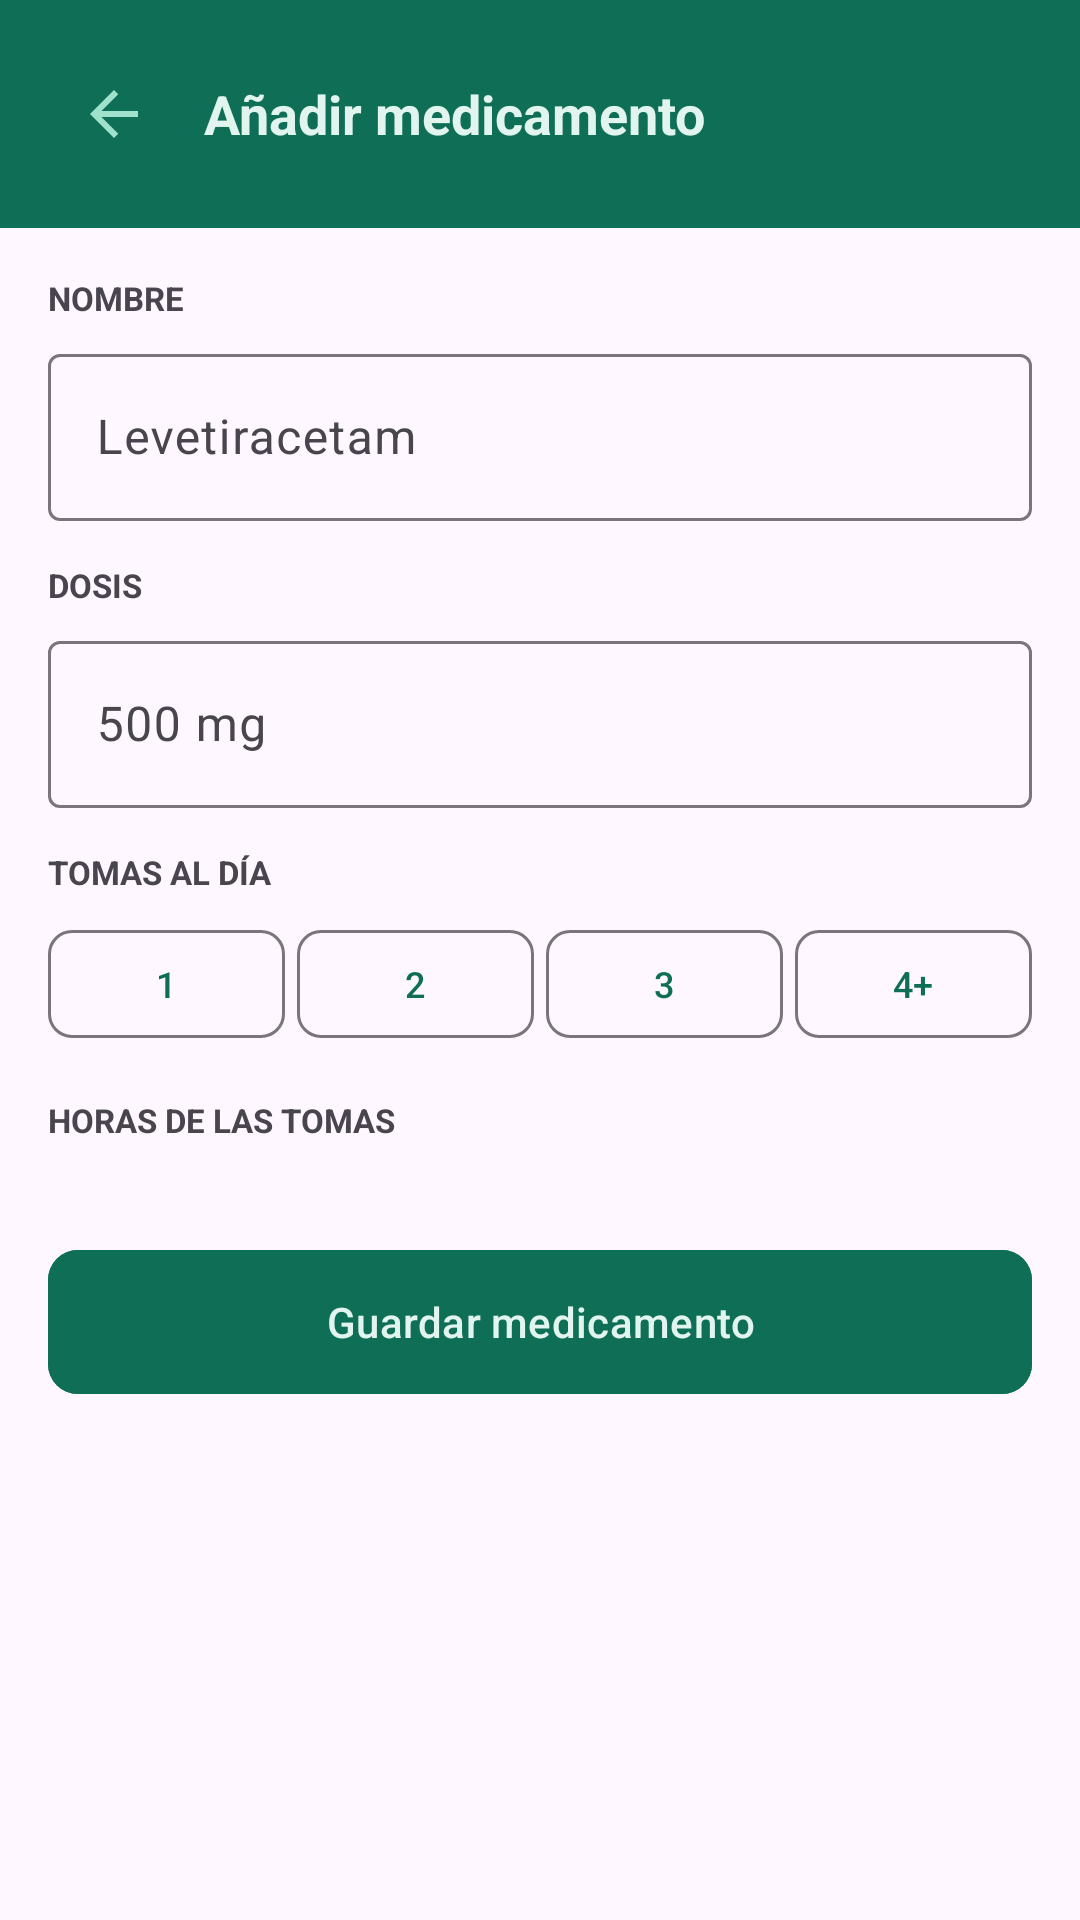

Write the Android layout XML for this screen, with the resource values it uses.
<!-- AndroidManifest.xml: application theme Theme.EpiLog -->
<!-- res/layout/fragment_anadir_medicamento.xml -->
<?xml version="1.0" encoding="utf-8"?>
<ScrollView xmlns:android="http://schemas.android.com/apk/res/android"
    xmlns:app="http://schemas.android.com/apk/res-auto"
    android:layout_width="match_parent"
    android:layout_height="match_parent">
    <LinearLayout android:layout_width="match_parent" android:layout_height="wrap_content"
        android:orientation="vertical">

        <LinearLayout android:layout_width="match_parent" android:layout_height="wrap_content"
            android:background="@color/verde_primary" android:orientation="horizontal"
            android:padding="20dp" android:gravity="center_vertical">
            <ImageButton android:id="@+id/btn_volver" android:layout_width="36dp"
                android:layout_height="36dp" android:src="@drawable/ic_back"
                android:background="?attr/selectableItemBackgroundBorderless"
                android:tint="@color/verde_100" android:layout_marginEnd="12dp"/>
            <TextView android:layout_width="wrap_content" android:layout_height="wrap_content"
                android:text="Añadir medicamento" android:textColor="@color/verde_50"
                android:textSize="18sp" android:textStyle="bold"/>
        </LinearLayout>

        <LinearLayout android:layout_width="match_parent" android:layout_height="wrap_content"
            android:orientation="vertical" android:padding="16dp">

            <TextView android:layout_width="wrap_content" android:layout_height="wrap_content"
                android:text="NOMBRE" android:textSize="11sp" android:textStyle="bold"
                android:textColor="?attr/colorOnSurfaceVariant" android:layout_marginBottom="6dp"/>
            <com.google.android.material.textfield.TextInputLayout
                android:layout_width="match_parent" android:layout_height="wrap_content"
                android:layout_marginBottom="14dp">
                <com.google.android.material.textfield.TextInputEditText
                    android:id="@+id/et_nombre" android:layout_width="match_parent"
                    android:layout_height="wrap_content" android:hint="Levetiracetam"/>
            </com.google.android.material.textfield.TextInputLayout>

            <TextView android:layout_width="wrap_content" android:layout_height="wrap_content"
                android:text="DOSIS" android:textSize="11sp" android:textStyle="bold"
                android:textColor="?attr/colorOnSurfaceVariant" android:layout_marginBottom="6dp"/>
            <com.google.android.material.textfield.TextInputLayout
                android:layout_width="match_parent" android:layout_height="wrap_content"
                android:layout_marginBottom="14dp">
                <com.google.android.material.textfield.TextInputEditText
                    android:id="@+id/et_dosis" android:layout_width="match_parent"
                    android:layout_height="wrap_content" android:hint="500 mg"/>
            </com.google.android.material.textfield.TextInputLayout>

            <TextView android:layout_width="wrap_content" android:layout_height="wrap_content"
                android:text="TOMAS AL DÍA" android:textSize="11sp" android:textStyle="bold"
                android:textColor="?attr/colorOnSurfaceVariant" android:layout_marginBottom="8dp"/>
            <LinearLayout android:layout_width="match_parent" android:layout_height="wrap_content"
                android:orientation="horizontal" android:layout_marginBottom="16dp">
                <com.google.android.material.button.MaterialButton android:id="@+id/btn_1_toma"
                    style="@style/Widget.EpiLog.BtnSeleccion"
                    android:layout_width="0dp" android:layout_height="44dp" android:layout_weight="1"
                    android:text="1" android:layout_marginEnd="4dp"/>
                <com.google.android.material.button.MaterialButton android:id="@+id/btn_2_tomas"
                    style="@style/Widget.EpiLog.BtnSeleccion"
                    android:layout_width="0dp" android:layout_height="44dp" android:layout_weight="1"
                    android:text="2" android:layout_marginEnd="4dp"/>
                <com.google.android.material.button.MaterialButton android:id="@+id/btn_3_tomas"
                    style="@style/Widget.EpiLog.BtnSeleccion"
                    android:layout_width="0dp" android:layout_height="44dp" android:layout_weight="1"
                    android:text="3" android:layout_marginEnd="4dp"/>
                <com.google.android.material.button.MaterialButton android:id="@+id/btn_4_tomas"
                    style="@style/Widget.EpiLog.BtnSeleccion"
                    android:layout_width="0dp" android:layout_height="44dp" android:layout_weight="1"
                    android:text="4+"/>
            </LinearLayout>

            <TextView android:layout_width="wrap_content" android:layout_height="wrap_content"
                android:text="HORAS DE LAS TOMAS" android:textSize="11sp" android:textStyle="bold"
                android:textColor="?attr/colorOnSurfaceVariant" android:layout_marginBottom="8dp"/>

            <LinearLayout android:id="@+id/container_horas"
                android:layout_width="match_parent" android:layout_height="wrap_content"
                android:orientation="vertical" android:layout_marginBottom="24dp">
                
            </LinearLayout>

            <com.google.android.material.button.MaterialButton
                android:id="@+id/btn_guardar"
                android:layout_width="match_parent" android:layout_height="56dp"
                android:text="Guardar medicamento"
                android:backgroundTint="@color/verde_primary"
                app:cornerRadius="10dp"/>
        </LinearLayout>
    </LinearLayout>
</ScrollView>
<!-- resources referenced by this layout -->
<resources>
  <color name="verde_100">#9FE1CB</color>
  <color name="verde_50">#E1F5EE</color>
  <color name="verde_primary">#0F6E56</color>
  <!-- drawable ic_back (drawable) -->
  <vector xmlns:android="http://schemas.android.com/apk/res/android" android:width="24dp" android:height="24dp" android:viewportWidth="24" android:viewportHeight="24">
    <path android:fillColor="?attr/colorOnSurface" android:pathData="M20,11H7.83l5.59,-5.59L12,4l-8,8 8,8 1.41,-1.41L7.83,13H20v-2z"/>
  </vector>
  <style name="Widget.EpiLog.BtnSeleccion" parent="Widget.Material3.Button.OutlinedButton">
          <item name="android:textSize">12sp</item>
          <item name="cornerRadius">8dp</item>
          <item name="android:paddingStart">8dp</item>
          <item name="android:paddingEnd">8dp</item>
      </style>
  <style name="Theme.EpiLog" parent="Theme.Material3.Light.NoActionBar">
          <item name="colorPrimary">@color/verde_primary</item>
          <item name="colorOnPrimary">@color/verde_50</item>
          <item name="colorPrimaryContainer">@color/verde_50</item>
          <item name="colorOnPrimaryContainer">@color/verde_800</item>
          <item name="android:statusBarColor">@color/verde_primary</item>
      </style>
  <color name="verde_800">#085041</color>
</resources>
